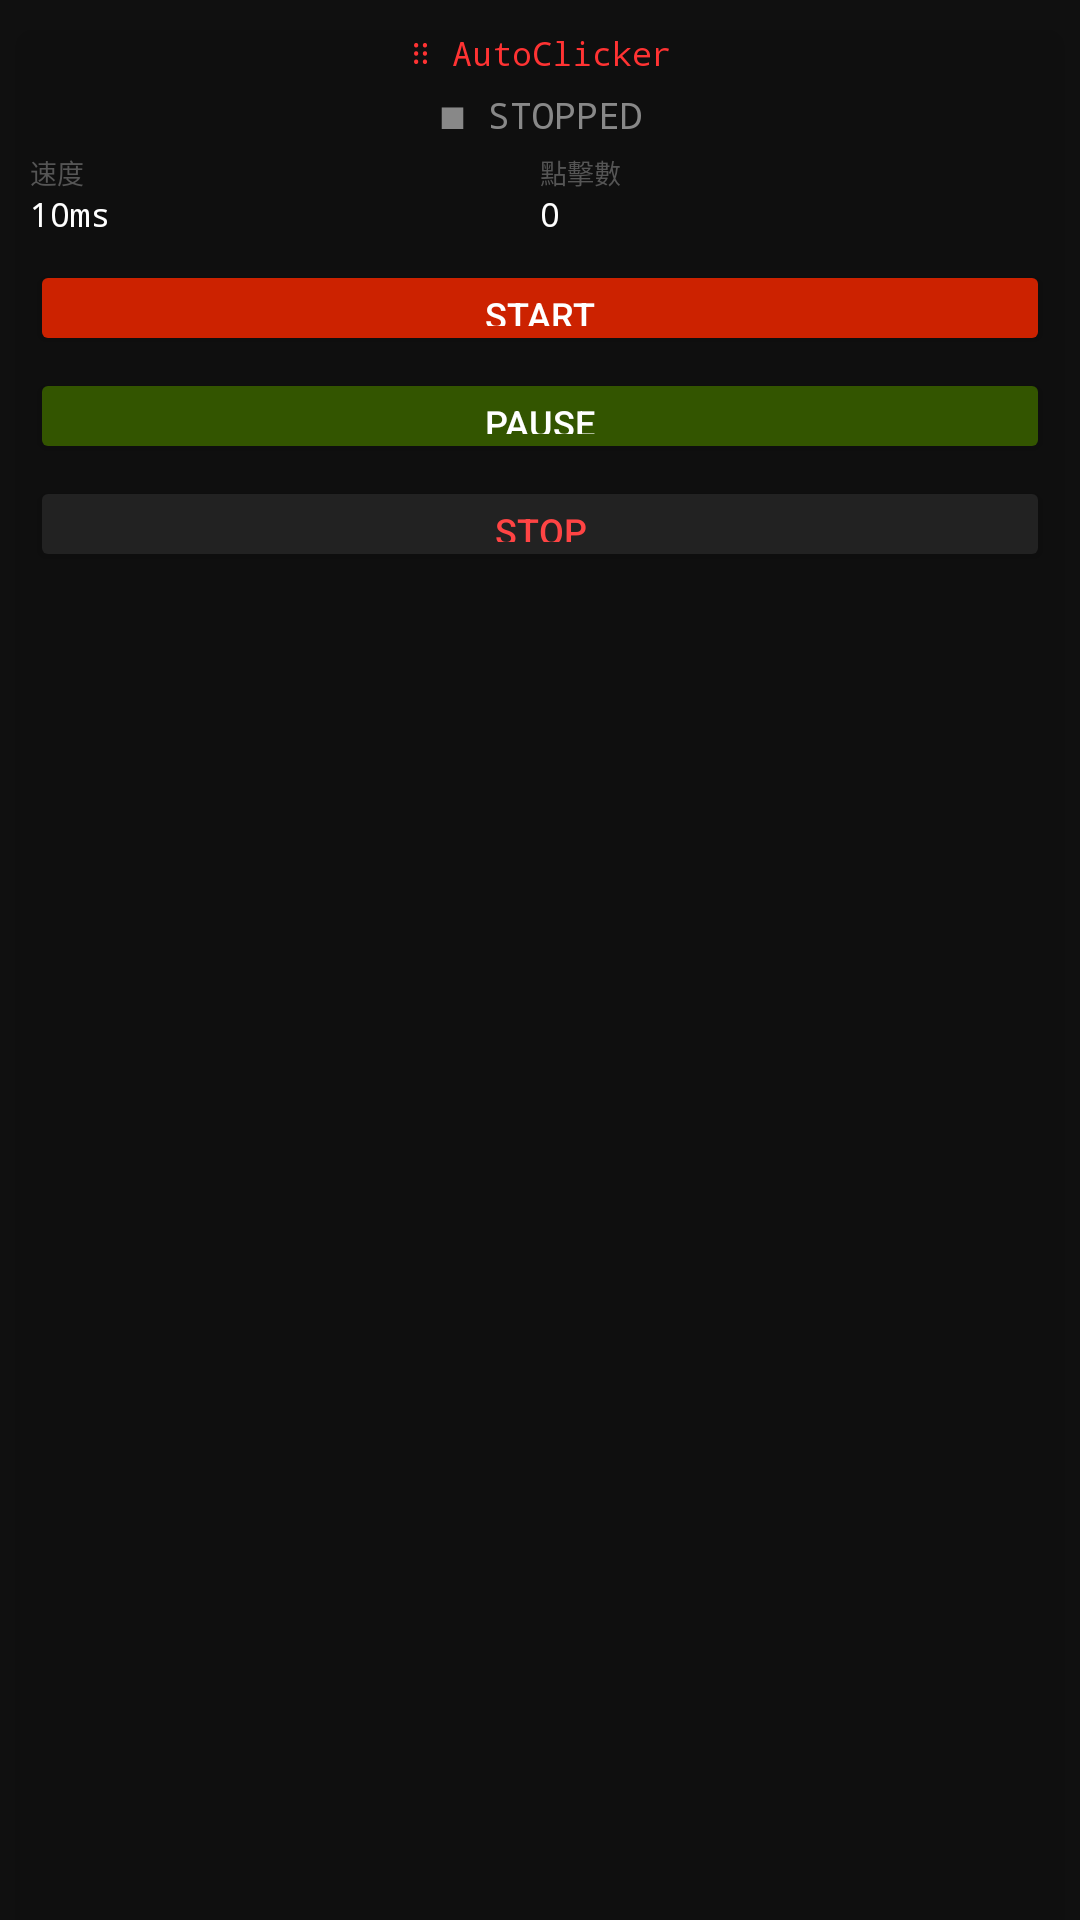

The Android layout XML behind this screen, and the referenced resources:
<!-- AndroidManifest.xml: application theme Theme.AutoClicker -->
<!-- res/layout/overlay_control_panel.xml -->
<?xml version="1.0" encoding="utf-8"?>
<LinearLayout xmlns:android="http://schemas.android.com/apk/res/android"
    android:layout_width="160dp"
    android:layout_height="wrap_content"
    android:orientation="vertical"
    android:background="#DD111111"
    android:padding="10dp"
    android:elevation="12dp">

    
    <TextView
        android:layout_width="match_parent"
        android:layout_height="20dp"
        android:text="⠿ AutoClicker"
        android:textColor="#FF3333"
        android:textSize="11sp"
        android:fontFamily="monospace"
        android:gravity="center"
        android:paddingBottom="6dp" />

    
    <TextView
        android:id="@+id/tvState"
        android:layout_width="match_parent"
        android:layout_height="wrap_content"
        android:text="■ STOPPED"
        android:textColor="#888888"
        android:textSize="12sp"
        android:fontFamily="monospace"
        android:gravity="center"
        android:paddingBottom="4dp" />

    
    <LinearLayout android:layout_width="match_parent" android:layout_height="wrap_content"
        android:orientation="horizontal" android:paddingBottom="8dp">
        <LinearLayout android:layout_width="0dp" android:layout_height="wrap_content"
            android:layout_weight="1" android:orientation="vertical">
            <TextView android:layout_width="wrap_content" android:layout_height="wrap_content"
                android:text="速度" android:textColor="#555555" android:textSize="9sp" />
            <TextView android:id="@+id/tvSpeed"
                android:layout_width="wrap_content" android:layout_height="wrap_content"
                android:text="10ms" android:textColor="#FFFFFF"
                android:textSize="11sp" android:fontFamily="monospace" />
        </LinearLayout>
        <LinearLayout android:layout_width="0dp" android:layout_height="wrap_content"
            android:layout_weight="1" android:orientation="vertical">
            <TextView android:layout_width="wrap_content" android:layout_height="wrap_content"
                android:text="點擊數" android:textColor="#555555" android:textSize="9sp" />
            <TextView android:id="@+id/tvClicks"
                android:layout_width="wrap_content" android:layout_height="wrap_content"
                android:text="0" android:textColor="#FFFFFF"
                android:textSize="11sp" android:fontFamily="monospace" />
        </LinearLayout>
    </LinearLayout>

    
    <Button android:id="@+id/btnStart"
        android:layout_width="match_parent" android:layout_height="32dp"
        android:text="Start" android:textSize="12sp"
        android:backgroundTint="#CC2200"
        android:textColor="#FFFFFF"
        android:layout_marginBottom="4dp" />

    <Button android:id="@+id/btnPause"
        android:layout_width="match_parent" android:layout_height="32dp"
        android:text="Pause" android:textSize="12sp"
        android:backgroundTint="#335500"
        android:textColor="#FFFFFF"
        android:layout_marginBottom="4dp" />

    <Button android:id="@+id/btnStop"
        android:layout_width="match_parent" android:layout_height="32dp"
        android:text="Stop" android:textSize="12sp"
        android:backgroundTint="#222222"
        android:textColor="#FF4444" />

</LinearLayout>
<!-- resources referenced by this layout -->
<resources>
  <style name="Theme.AutoClicker" parent="Theme.MaterialComponents.DayNight.NoActionBar">
          <item name="colorPrimary">#FF2222</item>
          <item name="colorPrimaryVariant">#CC0000</item>
          <item name="colorOnPrimary">#FFFFFF</item>
          <item name="colorSecondary">#333333</item>
          <item name="colorOnSecondary">#FFFFFF</item>
          <item name="android:windowBackground">#0D0D0D</item>
          <item name="android:textColorPrimary">#FFFFFF</item>
          <item name="android:textColorSecondary">#AAAAAA</item>
          <item name="colorControlNormal">#FF2222</item>
          <item name="colorControlActivated">#FF4444</item>
          <item name="editTextStyle">@style/EditTextStyle</item>
      </style>
  <style name="EditTextStyle" parent="Widget.AppCompat.EditText">
          <item name="android:textColor">#FFFFFF</item>
          <item name="android:textColorHint">#555555</item>
          <item name="android:background">#2A2A2A</item>
          <item name="android:padding">8dp</item>
      </style>
</resources>
